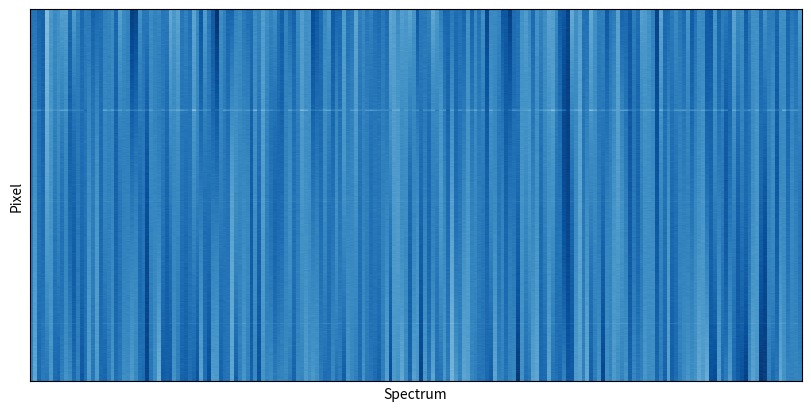
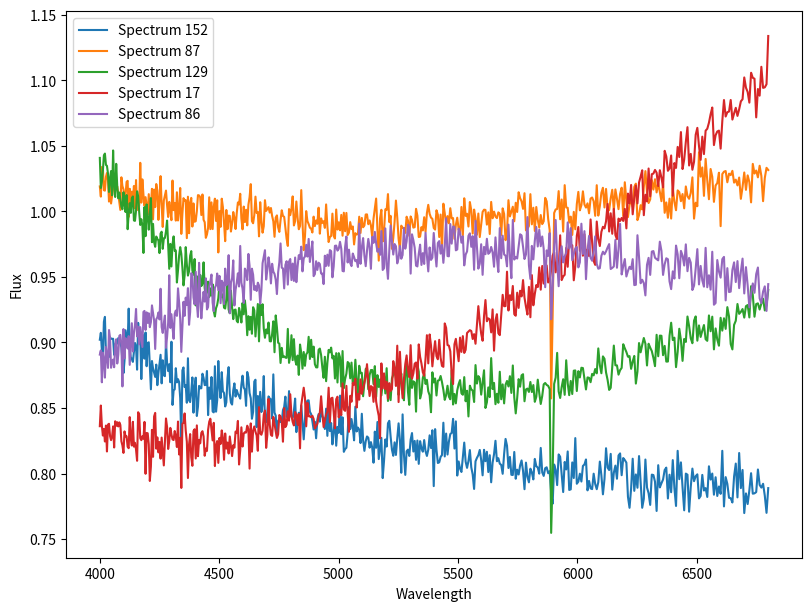

The matplotlib source for these figures, in order:
# -*- coding: utf-8 -*-
"""
Generate a toy stellar-like spectral dataset that is strongly low-rank.

Writes an NPZ with keys compatible with your reader PLUS extra "truth" arrays:
  - observed: (N, M) noisy flux
  - true:     (N, M) noiseless flux
  - weights:  (N, M) inverse variance
  - μ:        (N, M) zeros
  - σ:        (N, M) noise sigma per pixel
  - x:        (M,)   wavelength grid (Angstrom)

Truth / metadata:
  - A_true:       (N, K) per-spectrum coefficients in the basis rows of G_basis
  - G_basis:      (K, M) basis matrix used to construct spectra
  - basis_names:  (K,)   unicode strings naming each row of G_basis
  - rv_kms:       (N,)   drawn radial velocities (km/s)
  - row_noise_scale: (N,) row-wise noise scale factor used
  - sigma_col:    (M,)   column-wise base sigma before row scaling
  - params_json:  ()     json string of generator parameters
"""

from __future__ import annotations

import json
from dataclasses import asdict, dataclass
from pathlib import Path

import matplotlib.pyplot as plt
import numpy as np


@dataclass
class Params:
    N: int = 200  # number of spectra (observations)
    M: int = 500  # number of wavelength pixels (features)
    lam_min: float = 4000.0  # Angstrom
    lam_max: float = 6800.0  # Angstrom
    R: float = 4000.0  # resolving power (lambda / FWHM)
    rv_sigma_kms: float = 20.0  # per-star RV scatter (km/s)
    noise_sigma: float = 0.01  # base noise (fractional)
    seed: int = 42
    out: Path = Path("spectra.npz").name


def loglam_grid(M: int, lam_min: float, lam_max: float):
    lam = np.geomspace(lam_min, lam_max, M)  # uniform in log-lambda
    x = np.log(lam)  # natural log
    dx = x[1] - x[0]
    return lam, x, dx


def gaussian_kernel_sigma_pix(sigma_pix: float, half_width: int = 6):
    hw = max(1, int(np.ceil(half_width * sigma_pix)))
    t = np.arange(-hw, hw + 1, dtype=float)
    k = np.exp(-0.5 * (t / sigma_pix) ** 2)
    k /= k.sum()
    return k


def convolve_lsf(y: np.ndarray, sigma_pix: float):
    if sigma_pix <= 1e-8:
        return y.copy()
    k = gaussian_kernel_sigma_pix(sigma_pix)
    return np.apply_along_axis(lambda v: np.convolve(v, k, mode="same"), -1, y)


def make_linelist():
    return np.array(
        [
            4101.7,
            4340.5,
            4861.3,
            6562.8,  # Balmer Hδ, Hγ, Hβ, Hα
            5167.3,
            5172.7,
            5183.6,  # Mg b
            5270.0,
            5328.0,  # Fe blends (approx)
            5890.0,
            5896.0,  # Na D
        ]
    )


def build_basis(params: Params):
    N, M = params.N, params.M
    lam, x, dx = loglam_grid(M, params.lam_min, params.lam_max)

    # Continuum bases: Legendre on [-1,1]
    z = (
        2
        * (np.log(lam) - np.log(params.lam_min))
        / (np.log(params.lam_max) - np.log(params.lam_min))
    ) - 1.0
    L0 = np.ones_like(z)
    L1 = z
    L2 = 0.5 * (3 * z**2 - 1)
    cont = np.stack([L0, L1, L2], axis=0)  # (3, M)

    # Line template T0
    ll = make_linelist()
    lam_grid = lam[None, :]
    T0 = np.zeros((1, M), dtype=float)
    wA = np.full(ll.shape, 0.6)
    depth = np.linspace(0.08, 0.20, ll.size)
    for c, sigA, d in zip(ll, wA, depth):
        T0 += -d * np.exp(-0.5 * ((lam_grid - c) / sigA) ** 2)
    T0 = T0[0]

    # Instrument LSF on log-lambda
    sigma_x = 1.0 / (2.355 * params.R)
    _, _, dx = loglam_grid(M, params.lam_min, params.lam_max)
    sigma_pix = sigma_x / dx
    T0 = convolve_lsf(T0[None, :], sigma_pix)[0]

    # Derivatives
    T1 = np.gradient(T0, dx)
    T2 = np.gradient(T1, dx)

    # Line-group depth modifiers
    mask1 = np.zeros_like(T0)
    mask2 = np.zeros_like(T0)
    mid = 5200.0
    for c in ll:
        if c < mid:
            mask1 += np.exp(-0.5 * ((lam - c) / 1.2) ** 2)
        else:
            mask2 += np.exp(-0.5 * ((lam - c) / 1.2) ** 2)
    mask1 = mask1 / (mask1.max() + 1e-8)
    mask2 = mask2 / (mask2.max() + 1e-8)
    D1 = T0 * mask1
    D2 = T0 * mask2

    G = np.stack([cont[0], cont[1], cont[2], T0, T1, T2, D1, D2], axis=0)
    names = np.array(["L0", "L1", "L2", "T0", "T1", "T2", "D1", "D2"], dtype="U2")
    return G, names, lam, dx


def sample_coeffs(params: Params, K: int):
    rng = np.random.default_rng(params.seed)
    N = params.N

    c0 = 1.0 + 0.1 * rng.standard_normal((N, 1))
    c1 = 0.1 * rng.standard_normal((N, 1))
    c2 = 0.05 * rng.standard_normal((N, 1))

    s = np.abs(1.0 + 0.2 * rng.standard_normal((N, 1)))

    c_kms = 299792.458
    rv = params.rv_sigma_kms * rng.standard_normal((N, 1))
    delta_x = rv / c_kms

    a_T0 = s
    a_T1 = -s * delta_x
    a_T2 = 0.5 * s * (delta_x**2)

    m1 = 0.5 * rng.standard_normal((N, 1))
    m2 = 0.5 * rng.standard_normal((N, 1))

    A = np.concatenate([c0, c1, c2, a_T0, a_T1, a_T2, m1, m2], axis=1)
    assert A.shape[1] == K
    return A, rv.squeeze(-1)


def hetero_noise_sigma(params: Params, lam):
    lam_mid = 0.5 * (params.lam_min + params.lam_max)
    shape = 1.0 + 0.3 * ((lam - lam_mid) / (params.lam_max - params.lam_min)) ** 2
    return params.noise_sigma * shape


def generate(params: Params):
    G, names, lam, dx = build_basis(params)
    K = G.shape[0]
    A, rv = sample_coeffs(params, K)

    Y_true = A @ G

    sig_col = hetero_noise_sigma(params, lam)  # (M,)
    rng = np.random.default_rng(params.seed + 1)
    row_scale = (1.0 + 0.05 * rng.standard_normal((params.N, 1))).clip(0.8, 1.2)
    Sigma = row_scale * sig_col[None, :]

    noise = rng.standard_normal((params.N, params.M)) * Sigma
    Y_obs = Y_true + noise
    W = 1.0 / (Sigma**2)
    Mu = np.zeros_like(Y_obs)

    meta = {
        "A_true": A.astype(np.float32),
        "G_basis": G.astype(np.float32),
        "basis_names": names,
        "rv_kms": rv.astype(np.float32),
        "row_noise_scale": row_scale.squeeze(1).astype(np.float32),
        "sigma_col": sig_col.astype(np.float32),
        "params_json": json.dumps(asdict(params)),
    }

    out = {
        "observed": Y_obs.astype(np.float32),
        "true": Y_true.astype(np.float32),
        "weights": W.astype(np.float32),
        "μ": Mu.astype(np.float32),
        "σ": Sigma.astype(np.float32),
        "x": lam.astype(np.float32),
        **meta,
    }
    return out


def main():
    p = Params()
    data = generate(p)

    # Plot all spectra
    _, ax = plt.subplots(figsize=(8, 4), layout="compressed")
    ax.pcolormesh(data["observed"].T, vmin=0, cmap="Blues")
    ax.set_xlabel("Spectrum")
    ax.set_ylabel("Pixel")
    ax.set_xticks([])
    ax.set_yticks([])
    plt.show()
    np.savez(p.out, **data)

    # Plot some random spectra
    rng = np.random.default_rng(p.seed)
    _, ax = plt.subplots(figsize=(8, 6), layout="compressed")
    for i in rng.choice(p.N, size=5, replace=False):
        ax.plot(data["x"], data["observed"][i], label=f"Spectrum {i}")
    ax.set_xlabel("Wavelength")
    ax.set_ylabel("Flux")
    ax.legend()
    plt.show()

    np.savez(p.out, **data)
    print(f"Wrote {p.out} with keys: {list(data.keys())}")
    for k, v in data.items():
        if isinstance(v, np.ndarray):
            print(f"  {k}: {v.shape} {v.dtype}")
        else:
            print(f"  {k}: (metadata)")


if __name__ == "__main__":
    main()
